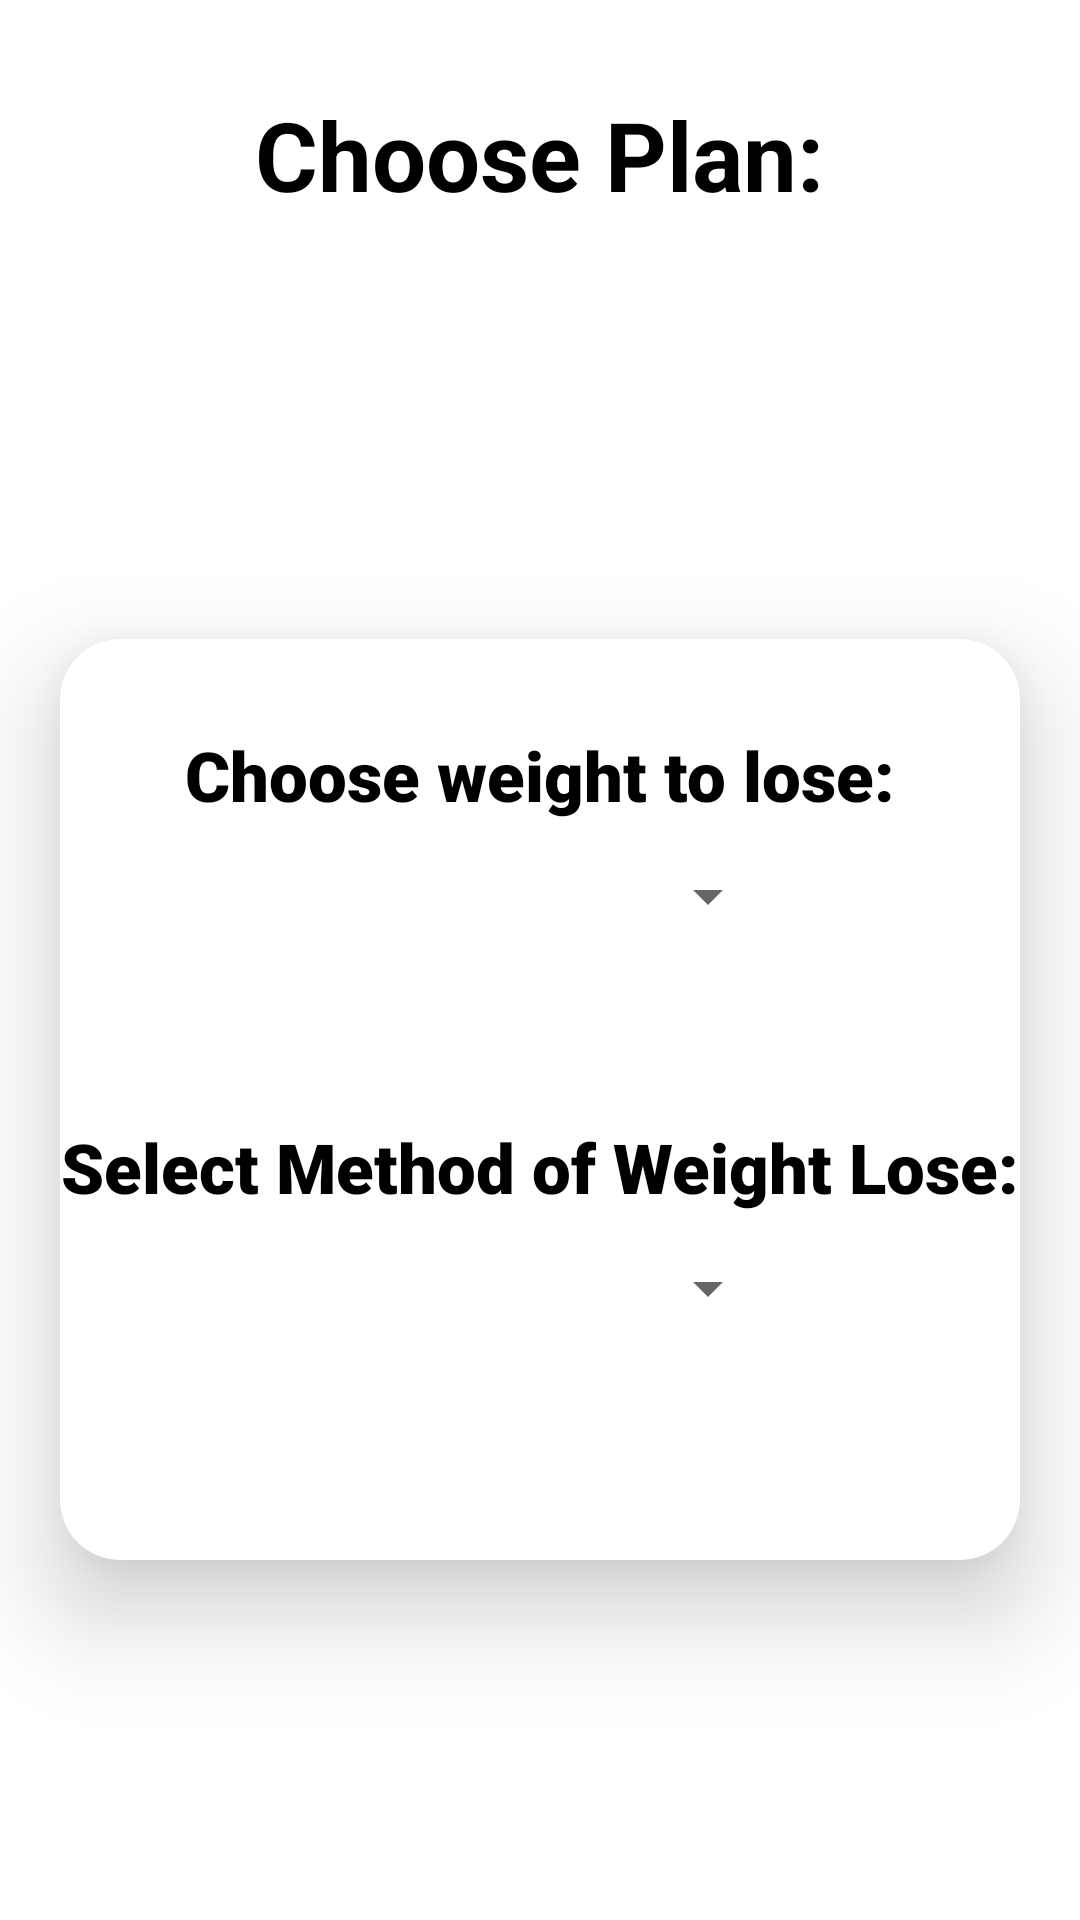

Reconstruct the res/layout file that produces this screen, plus the resources it refers to.
<!-- AndroidManifest.xml: application theme Theme.FitnessFreakV1 -->
<!-- res/layout/activity_index.xml -->
<?xml version="1.0" encoding="utf-8"?>
<LinearLayout xmlns:android="http://schemas.android.com/apk/res/android"
    xmlns:app="http://schemas.android.com/apk/res-auto"
    xmlns:tools="http://schemas.android.com/tools"
    android:layout_width="match_parent"
    android:layout_height="match_parent"
    tools:context=".index"
    android:background="@drawable/profile_background"
    android:orientation="vertical">


    <TextView
        android:layout_width="wrap_content"
        android:layout_height="wrap_content"
        android:text="Choose Plan:"
        android:textSize="32sp"
        android:textStyle="bold"
        android:textColor="@color/black"
        android:layout_gravity="center"
        android:layout_marginTop="30dp"/>
<androidx.cardview.widget.CardView
    android:layout_width="match_parent"
    android:layout_height="match_parent"
    android:layout_marginTop="140dp"
    android:layout_marginRight="20dp"
    android:layout_marginLeft="20dp"
    android:layout_marginBottom="120dp"
    app:cardCornerRadius="20dp"
    app:cardElevation="20dp">
    <LinearLayout
        android:layout_width="match_parent"
        android:layout_height="match_parent"
        android:orientation="vertical">
    <TextView
        android:layout_width="wrap_content"
        android:layout_height="wrap_content"
        android:layout_gravity="center"
        android:layout_marginTop="30dp"
        android:fontFamily="sans-serif-black"
        android:text="Choose weight to lose:"
        android:textColor="@color/black"
        android:textSize="23sp"
        tools:ignore="MissingConstraints" />

    <Spinner
        android:id="@+id/spinner"
        android:layout_width="140dp"
        android:layout_height="30dp"
        android:layout_gravity="center"
        android:layout_marginLeft="10dp"
        android:layout_marginTop="10dp"
        android:padding="5dp" />

    <TextView
        android:id="@+id/method"
        android:layout_width="wrap_content"
        android:layout_height="wrap_content"
        android:layout_gravity="center"
        android:layout_marginTop="60dp"
        android:fontFamily="sans-serif-black"
        android:text="Select Method of Weight Lose:"
        android:textColor="@color/black"
        android:textSize="23sp"
        tools:ignore="MissingConstraints" />

    <Spinner
        android:id="@+id/type"
        android:layout_width="140dp"
        android:layout_height="30dp"
        android:layout_gravity="center"
        android:layout_marginLeft="10dp"
        android:layout_marginTop="10dp"
        android:padding="5dp" />

    <Button
        android:id="@+id/button"
        android:layout_width="wrap_content"
        android:layout_height="wrap_content"
        android:layout_marginTop="80dp"
        android:layout_gravity="center"
        android:text="Next"
        android:layout_marginBottom="50dp"
        android:textSize="25sp"
        android:backgroundTint="#FF9800"
        tools:ignore="MissingConstraints" />
    </LinearLayout>
</androidx.cardview.widget.CardView>
</LinearLayout>
<!-- resources referenced by this layout -->
<resources>
  <style name="Theme.FitnessFreakV1" parent="Theme.MaterialComponents.DayNight.DarkActionBar">
          
          <item name="colorPrimary">@color/purple_500</item>
          <item name="colorPrimaryVariant">@color/purple_700</item>
          <item name="colorOnPrimary">@color/white</item>
          
          <item name="colorSecondary">@color/teal_200</item>
          <item name="colorSecondaryVariant">@color/teal_700</item>
          <item name="colorOnSecondary">@color/black</item>
          
          <item name="android:statusBarColor" tools:targetApi="l">?attr/colorPrimaryVariant</item>
          
      </style>
  <!-- not gathered from this repository: default colours our renderer supplied (Android Studio template values) -->
  <color name="purple_500">#FF6200EE</color>
  <color name="purple_700">#FF3700B3</color>
  <color name="teal_200">#FF03DAC5</color>
  <color name="teal_700">#FF018786</color>
  <color name="black">#FF000000</color>
  <color name="white">#FFFFFFFF</color>
</resources>
